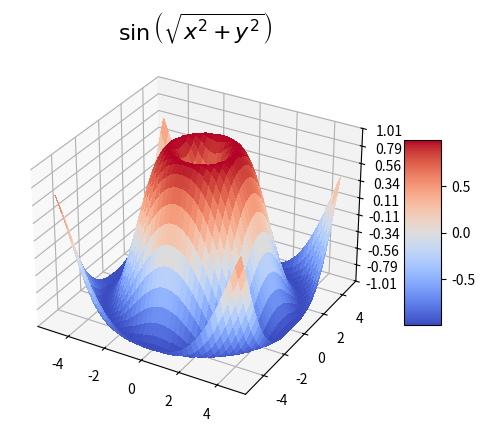

This figure's Python source: (Note: this script raises an exception after producing the figure.)
from os import chdir
import matplotlib.pyplot as plt
from matplotlib import cm
from matplotlib.ticker import LinearLocator
from matplotlib.animation import FuncAnimation, PillowWriter
from numpy import arange, meshgrid, sqrt, sin
from matplotlib.ticker import FormatStrFormatter

# Data set
X = arange(start = -5, stop = 5, step = 0.25)
Y = arange(start = -5, stop = 5, step = 0.25)
X, Y = meshgrid(X, Y)
R = sqrt(X**2 + Y**2)
Z = sin(R)

# Surface
fig, ax = plt.subplots(subplot_kw = {"projection": "3d"})
surf = ax.plot_surface(X, Y, Z, cmap = cm.coolwarm, linewidth = 0, antialiased = False)
ax.set_zlim(-1.01, 1.01)
ax.zaxis.set_major_locator(LinearLocator(10))
ax.zaxis.set_major_formatter(FormatStrFormatter('%.2f'))
ax.set_title(label = r'$\sin \left( \sqrt{x^2 + y^2} \right)$', fontsize = 16)
fig.colorbar(surf, shrink = 0.5, aspect = 5)

def animate(i):
    ax.view_init(azim = i)


chdir('F:') # set working directory
ani = FuncAnimation(fig, animate, frames = 100)    
ani.save("Surface_Python.gif", dpi = 200, writer = PillowWriter(fps = 25))



